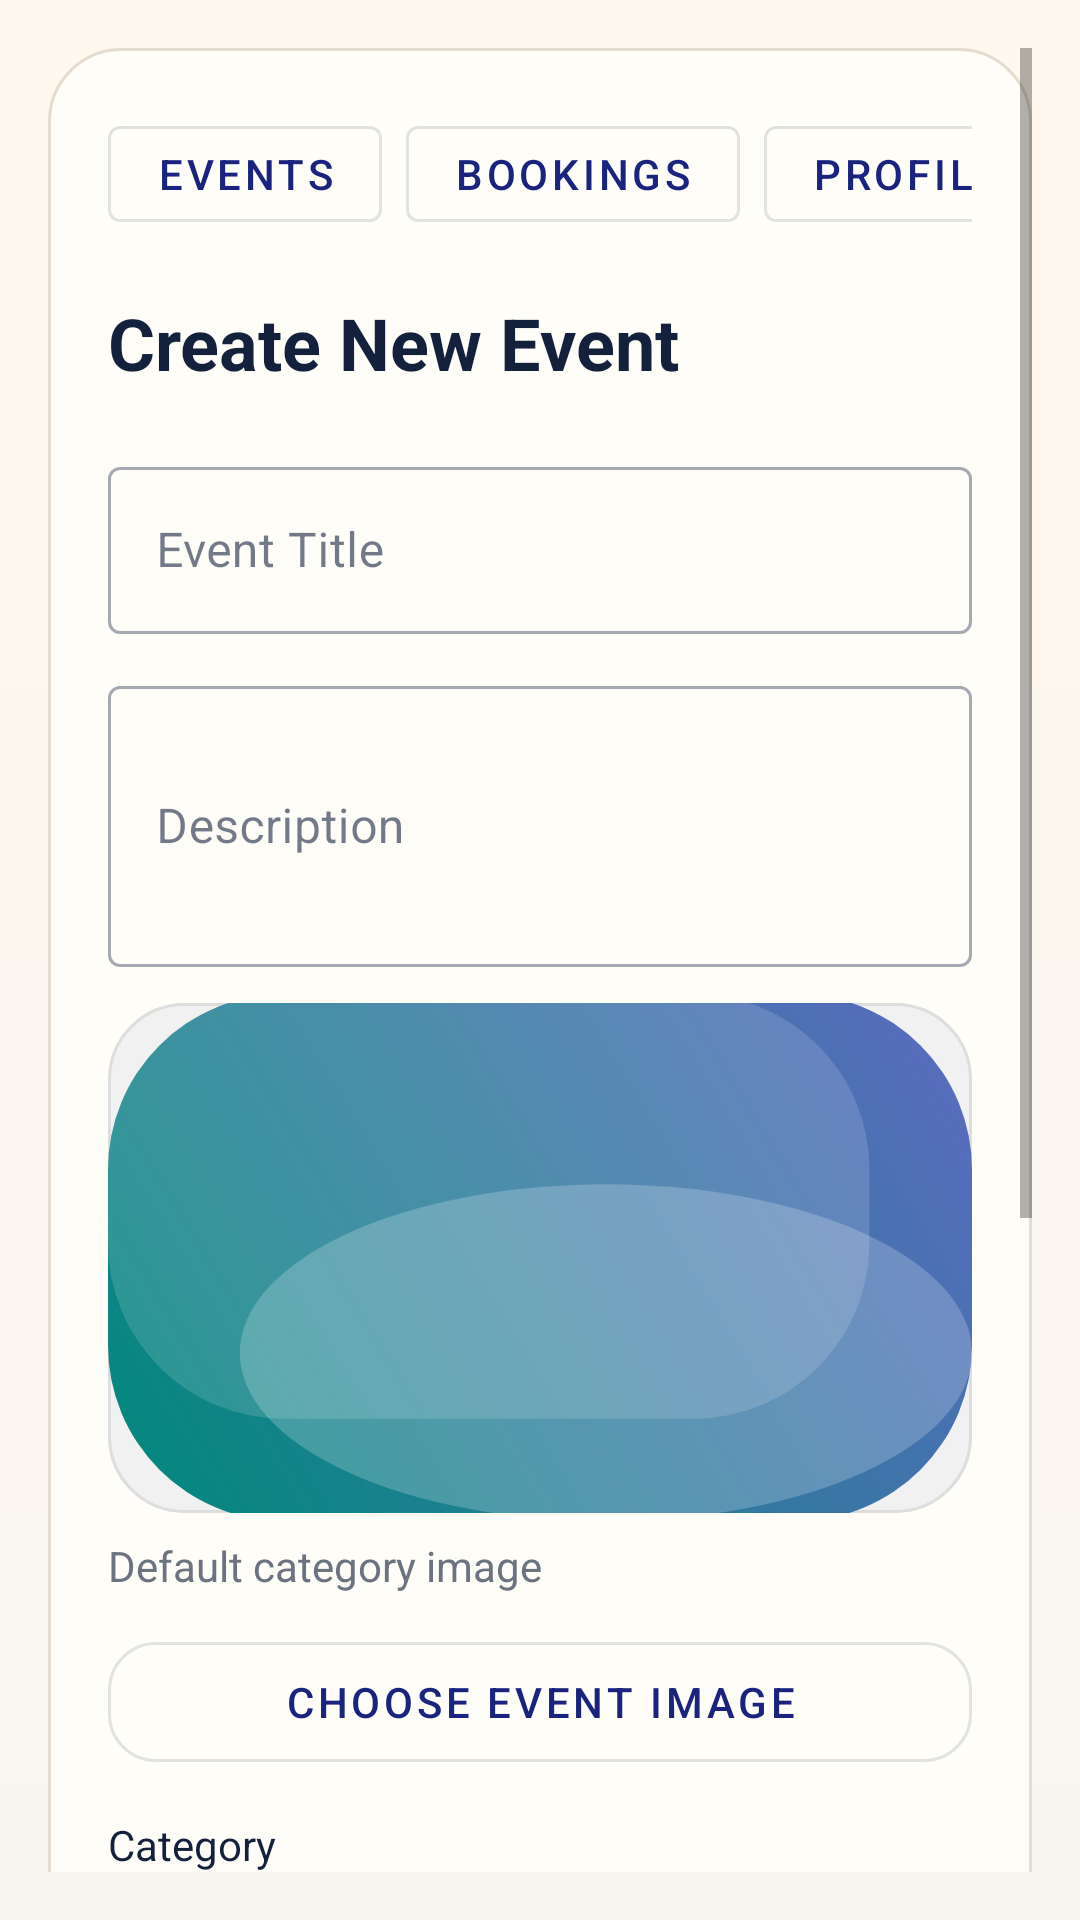

The Android layout XML behind this screen, and the referenced resources:
<!-- AndroidManifest.xml: application theme Theme.EventNova -->
<!-- res/layout/activity_create_event.xml -->
<?xml version="1.0" encoding="utf-8"?>
<androidx.constraintlayout.widget.ConstraintLayout xmlns:android="http://schemas.android.com/apk/res/android"
    xmlns:app="http://schemas.android.com/apk/res-auto"
    android:layout_width="match_parent"
    android:layout_height="match_parent"
    android:background="@drawable/bg_screen_gradient">

    <ScrollView
        android:layout_width="0dp"
        android:layout_height="0dp"
        android:padding="16dp"
        app:layout_constraintBottom_toBottomOf="parent"
        app:layout_constraintEnd_toEndOf="parent"
        app:layout_constraintStart_toStartOf="parent"
        app:layout_constraintTop_toTopOf="parent">

        <LinearLayout
            android:layout_width="match_parent"
            android:layout_height="wrap_content"
            android:background="@drawable/bg_panel"
            android:orientation="vertical"
            android:padding="20dp">

            <include layout="@layout/include_org_top_nav" />

            <TextView
                android:layout_width="wrap_content"
                android:layout_height="wrap_content"
                android:layout_marginTop="18dp"
                android:text="Create New Event"
                android:textColor="@color/colorTextPrimary"
                android:textSize="24sp"
                android:textStyle="bold" />

            <com.google.android.material.textfield.TextInputLayout
                style="@style/Widget.MaterialComponents.TextInputLayout.OutlinedBox"
                android:layout_width="match_parent"
                android:layout_height="wrap_content"
                android:layout_marginTop="20dp"
                android:hint="Event Title">
                <com.google.android.material.textfield.TextInputEditText
                    android:id="@+id/etCreateTitle"
                    android:layout_width="match_parent"
                    android:layout_height="wrap_content"
                    android:textColor="@color/colorTextPrimary"
                    android:textColorHint="@color/colorTextMuted" />
            </com.google.android.material.textfield.TextInputLayout>

            <com.google.android.material.textfield.TextInputLayout
                style="@style/Widget.MaterialComponents.TextInputLayout.OutlinedBox"
                android:layout_width="match_parent"
                android:layout_height="wrap_content"
                android:layout_marginTop="12dp"
                android:hint="Description">
                <com.google.android.material.textfield.TextInputEditText
                    android:id="@+id/etCreateDesc"
                    android:layout_width="match_parent"
                    android:layout_height="wrap_content"
                    android:minLines="3"
                    android:textColor="@color/colorTextPrimary"
                    android:textColorHint="@color/colorTextMuted" />
            </com.google.android.material.textfield.TextInputLayout>

            <ImageView
                android:id="@+id/ivCreateEventPreview"
                android:layout_width="match_parent"
                android:layout_height="170dp"
                android:layout_marginTop="12dp"
                android:background="@drawable/bg_search_bar"
                android:scaleType="centerCrop"
                android:src="@drawable/event_other_banner" />

            <TextView
                android:id="@+id/tvCreateEventImageLabel"
                android:layout_width="wrap_content"
                android:layout_height="wrap_content"
                android:layout_marginTop="8dp"
                android:text="Default category image"
                android:textColor="@color/colorTextMuted" />

            <com.google.android.material.button.MaterialButton
                android:id="@+id/btnPickCreateEventImage"
                style="@style/Widget.MaterialComponents.Button.OutlinedButton"
                android:layout_width="match_parent"
                android:layout_height="52dp"
                android:layout_marginTop="10dp"
                android:text="Choose Event Image"
                app:cornerRadius="16dp" />

            <TextView
                android:layout_width="wrap_content"
                android:layout_height="wrap_content"
                android:layout_marginTop="12dp"
                android:text="Category"
                android:textColor="@color/colorTextPrimary" />

            <Spinner
                android:id="@+id/spCategory"
                android:layout_width="match_parent"
                android:layout_height="50dp"
                android:layout_marginTop="4dp"
                android:background="@drawable/bg_search_bar"
                android:paddingHorizontal="14dp" />

            <com.google.android.material.textfield.TextInputLayout
                style="@style/Widget.MaterialComponents.TextInputLayout.OutlinedBox"
                android:layout_width="match_parent"
                android:layout_height="wrap_content"
                android:layout_marginTop="12dp"
                android:hint="Location / Venue">
                <com.google.android.material.textfield.TextInputEditText
                    android:id="@+id/etCreateLocation"
                    android:layout_width="match_parent"
                    android:layout_height="wrap_content"
                    android:textColor="@color/colorTextPrimary"
                    android:textColorHint="@color/colorTextMuted" />
            </com.google.android.material.textfield.TextInputLayout>

            <LinearLayout
                android:layout_width="match_parent"
                android:layout_height="wrap_content"
                android:layout_marginTop="12dp"
                android:orientation="horizontal">

                <com.google.android.material.textfield.TextInputLayout
                    style="@style/Widget.MaterialComponents.TextInputLayout.OutlinedBox"
                    android:layout_width="0dp"
                    android:layout_height="wrap_content"
                    android:layout_marginEnd="8dp"
                    android:layout_weight="1"
                    android:hint="Date">
                    <com.google.android.material.textfield.TextInputEditText
                        android:id="@+id/etCreateDate"
                        android:layout_width="match_parent"
                        android:layout_height="wrap_content"
                        android:clickable="true"
                        android:focusable="false"
                        android:textColor="@color/colorTextPrimary"
                        android:textColorHint="@color/colorTextMuted" />
                </com.google.android.material.textfield.TextInputLayout>

                <com.google.android.material.textfield.TextInputLayout
                    style="@style/Widget.MaterialComponents.TextInputLayout.OutlinedBox"
                    android:layout_width="0dp"
                    android:layout_height="wrap_content"
                    android:layout_weight="1"
                    android:hint="Time">
                    <com.google.android.material.textfield.TextInputEditText
                        android:id="@+id/etCreateTime"
                        android:layout_width="match_parent"
                        android:layout_height="wrap_content"
                        android:clickable="true"
                        android:focusable="false"
                        android:textColor="@color/colorTextPrimary"
                        android:textColorHint="@color/colorTextMuted" />
                </com.google.android.material.textfield.TextInputLayout>
            </LinearLayout>

            <LinearLayout
                android:layout_width="match_parent"
                android:layout_height="wrap_content"
                android:layout_marginTop="12dp"
                android:orientation="horizontal">

                <com.google.android.material.textfield.TextInputLayout
                    style="@style/Widget.MaterialComponents.TextInputLayout.OutlinedBox"
                    android:layout_width="0dp"
                    android:layout_height="wrap_content"
                    android:layout_marginEnd="8dp"
                    android:layout_weight="1"
                    android:hint="Price in INR">
                    <com.google.android.material.textfield.TextInputEditText
                        android:id="@+id/etCreatePrice"
                        android:layout_width="match_parent"
                        android:layout_height="wrap_content"
                        android:inputType="numberDecimal"
                        android:textColor="@color/colorTextPrimary"
                        android:textColorHint="@color/colorTextMuted" />
                </com.google.android.material.textfield.TextInputLayout>

                <com.google.android.material.textfield.TextInputLayout
                    style="@style/Widget.MaterialComponents.TextInputLayout.OutlinedBox"
                    android:layout_width="0dp"
                    android:layout_height="wrap_content"
                    android:layout_weight="1"
                    android:hint="Total Seats">
                    <com.google.android.material.textfield.TextInputEditText
                        android:id="@+id/etCreateSeats"
                        android:layout_width="match_parent"
                        android:layout_height="wrap_content"
                        android:inputType="number"
                        android:textColor="@color/colorTextPrimary"
                        android:textColorHint="@color/colorTextMuted" />
                </com.google.android.material.textfield.TextInputLayout>
            </LinearLayout>

            <com.google.android.material.button.MaterialButton
                android:id="@+id/btnSubmitEvent"
                android:layout_width="match_parent"
                android:layout_height="56dp"
                android:layout_marginTop="24dp"
                android:text="Create Event"
                app:cornerRadius="16dp" />
        </LinearLayout>
    </ScrollView>

</androidx.constraintlayout.widget.ConstraintLayout>
<!-- res/layout/include_org_top_nav.xml (included above) -->
<?xml version="1.0" encoding="utf-8"?>
<HorizontalScrollView xmlns:android="http://schemas.android.com/apk/res/android"
    android:layout_width="match_parent"
    android:layout_height="wrap_content"
    android:scrollbars="none">

    <LinearLayout
        android:layout_width="wrap_content"
        android:layout_height="wrap_content"
        android:orientation="horizontal">

        <com.google.android.material.button.MaterialButton
            android:id="@+id/btnNavOrgEvents"
            style="@style/Widget.MaterialComponents.Button.OutlinedButton"
            android:layout_width="wrap_content"
            android:layout_height="44dp"
            android:text="Events" />

        <com.google.android.material.button.MaterialButton
            android:id="@+id/btnNavOrgBookings"
            style="@style/Widget.MaterialComponents.Button.OutlinedButton"
            android:layout_width="wrap_content"
            android:layout_height="44dp"
            android:layout_marginStart="8dp"
            android:text="Bookings" />

        <com.google.android.material.button.MaterialButton
            android:id="@+id/btnNavOrgProfile"
            style="@style/Widget.MaterialComponents.Button.OutlinedButton"
            android:layout_width="wrap_content"
            android:layout_height="44dp"
            android:layout_marginStart="8dp"
            android:text="Profile" />
    </LinearLayout>
</HorizontalScrollView>
<!-- resources referenced by this layout -->
<resources>
  <color name="colorTextMuted">#6B7280</color>
  <color name="colorTextPrimary">#14213D</color>
  <!-- drawable bg_panel (drawable) -->
  <?xml version="1.0" encoding="utf-8"?>
  <shape xmlns:android="http://schemas.android.com/apk/res/android">
      <corners android:radius="24dp" />
      <solid android:color="@color/colorCard" />
      <stroke
          android:width="1dp"
          android:color="@color/colorStroke" />
  </shape>
  <!-- drawable bg_screen_gradient (drawable) -->
  <?xml version="1.0" encoding="utf-8"?>
  <shape xmlns:android="http://schemas.android.com/apk/res/android">
      <gradient
          android:angle="270"
          android:endColor="@color/colorSurface"
          android:startColor="@color/colorSurfaceAlt" />
  </shape>
  <!-- drawable bg_search_bar (drawable) -->
  <?xml version="1.0" encoding="utf-8"?>
  <shape xmlns:android="http://schemas.android.com/apk/res/android">
      <solid android:color="#F1F1F1" />
      <corners android:radius="25dp" />
      <stroke android:width="1dp" android:color="#DDDDDD" />
  </shape>
  <!-- drawable event_other_banner (drawable) -->
  <?xml version="1.0" encoding="utf-8"?>
  <layer-list xmlns:android="http://schemas.android.com/apk/res/android">
      <item>
          <shape android:shape="rectangle">
              <gradient
                  android:angle="45"
                  android:endColor="#5C6BC0"
                  android:startColor="#00897B" />
              <corners android:radius="24dp" />
          </shape>
      </item>
      <item android:left="18dp" android:top="26dp">
          <shape android:shape="oval">
              <size android:width="44dp" android:height="44dp" />
              <solid android:color="#35FFFFFF" />
          </shape>
      </item>
      <item android:right="14dp" android:bottom="14dp">
          <shape android:shape="rectangle">
              <size android:width="104dp" android:height="58dp" />
              <solid android:color="#24FFFFFF" />
              <corners android:radius="24dp" />
          </shape>
      </item>
  </layer-list>
  <style name="Theme.EventNova" parent="Base.Theme.EventNova" />
  <color name="colorCard">#FFFDF8</color>
  <color name="colorStroke">#E4DDCF</color>
  <color name="colorSurface">#F8F5EF</color>
  <color name="colorSurfaceAlt">#FFF8EE</color>
  <style name="Base.Theme.EventNova" parent="Theme.MaterialComponents.DayNight.NoActionBar">
          <item name="colorPrimary">@color/colorPrimary</item>
          <item name="colorPrimaryDark">@color/colorPrimaryDark</item>
          <item name="colorAccent">@color/colorAccent</item>
          <item name="android:statusBarColor">@color/colorPrimaryDark</item>
          <item name="android:windowBackground">@color/colorSurface</item>
          <item name="colorSurface">@color/colorSurface</item>
          <item name="colorOnSurface">@color/colorTextPrimary</item>
      </style>
  <color name="colorPrimary">#1A237E</color>
  <color name="colorPrimaryDark">#111A5E</color>
  <color name="colorAccent">#FF6F00</color>
</resources>
